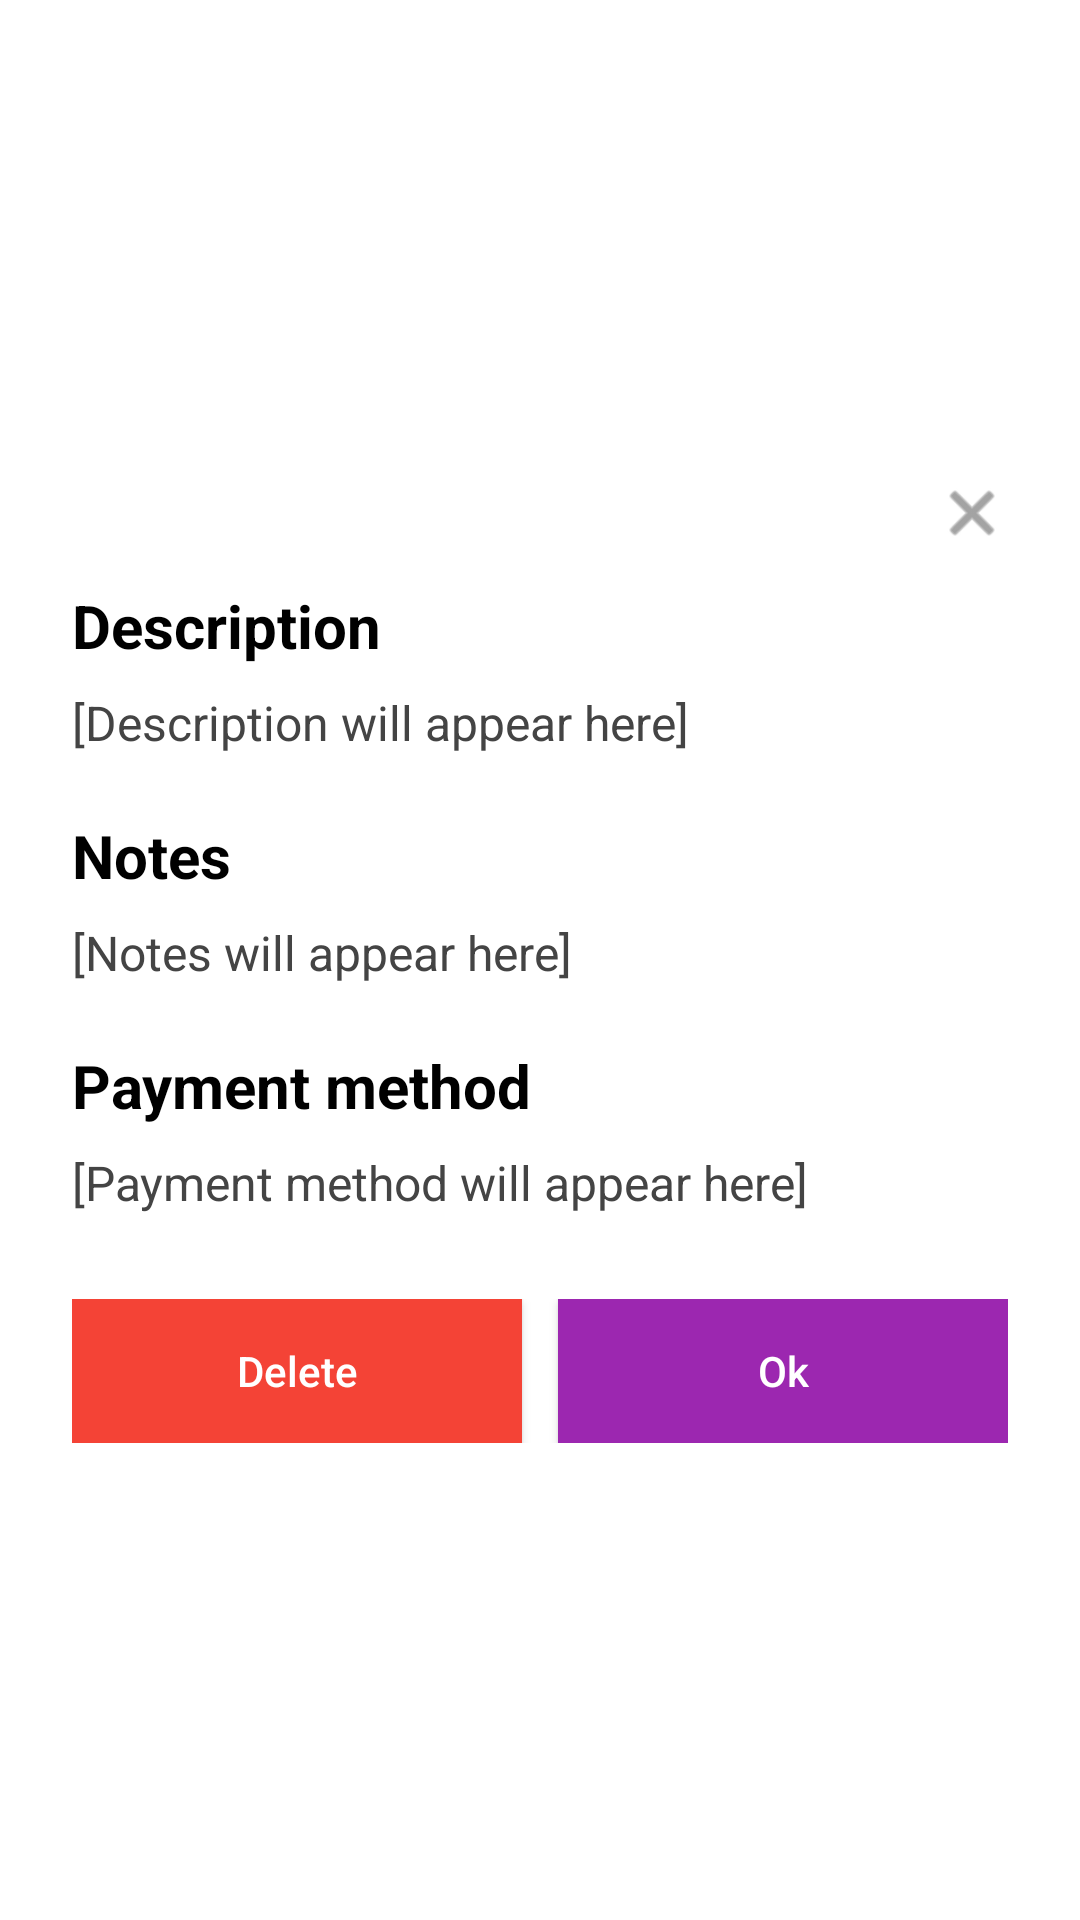

The Android layout XML behind this screen, and the referenced resources:
<!-- AndroidManifest.xml: application theme Theme.PiggyBank -->
<!-- res/layout/dialog_expense_details.xml -->
<?xml version="1.0" encoding="utf-8"?>
<LinearLayout
    xmlns:android="http://schemas.android.com/apk/res/android"
    android:layout_width="match_parent"
    android:layout_height="wrap_content"
    android:orientation="vertical"
    android:padding="24dp"
    android:background="#FFFFFF"
    android:gravity="center"
    android:clipToOutline="true">

    
    <ImageView
        android:id="@+id/btnClose"
        android:layout_width="24dp"
        android:layout_height="24dp"
        android:src="@android:drawable/ic_menu_close_clear_cancel"
        android:tint="#666666"
        android:layout_gravity="end"
        android:layout_marginBottom="12dp"
        android:contentDescription="Close" />

    
    <TextView
        android:layout_width="match_parent"
        android:layout_height="wrap_content"
        android:text="Description"
        android:textStyle="bold"
        android:textSize="20sp"
        android:textColor="#000000"
        android:layout_marginBottom="8dp"/>

    <TextView
        android:id="@+id/tvDescription"
        android:layout_width="match_parent"
        android:layout_height="wrap_content"
        android:text="[Description will appear here]"
        android:textSize="16sp"
        android:textColor="#444444"
        android:layout_marginBottom="20dp"/>

    
    <TextView
        android:layout_width="match_parent"
        android:layout_height="wrap_content"
        android:text="Notes"
        android:textStyle="bold"
        android:textSize="20sp"
        android:textColor="#000000"
        android:layout_marginBottom="8dp"/>

    <TextView
        android:id="@+id/tvNotes"
        android:layout_width="match_parent"
        android:layout_height="wrap_content"
        android:text="[Notes will appear here]"
        android:textSize="16sp"
        android:textColor="#444444"
        android:layout_marginBottom="20dp"/>

    
    <TextView
        android:layout_width="match_parent"
        android:layout_height="wrap_content"
        android:text="Payment method"
        android:textStyle="bold"
        android:textSize="20sp"
        android:textColor="#000000"
        android:layout_marginBottom="8dp"/>

    <TextView
        android:id="@+id/tvPayment"
        android:layout_width="match_parent"
        android:layout_height="wrap_content"
        android:text="[Payment method will appear here]"
        android:textSize="16sp"
        android:textColor="#444444"
        android:layout_marginBottom="28dp"/>

    
    <LinearLayout
        android:layout_width="match_parent"
        android:layout_height="wrap_content"
        android:orientation="horizontal"
        android:gravity="center">

        <Button
            android:id="@+id/btnDelete"
            android:layout_width="0dp"
            android:layout_height="48dp"
            android:layout_weight="1"
            android:text="Delete"
            android:textAllCaps="false"
            android:textColor="#FFFFFF"
            android:background="#F44336"
            android:layout_marginEnd="12dp"
            android:padding="12dp"/>

        <Button
            android:id="@+id/btnOk"
            android:layout_width="0dp"
            android:layout_height="48dp"
            android:layout_weight="1"
            android:text="Ok"
            android:textAllCaps="false"
            android:textColor="#FFFFFF"
            android:background="#9C27B0"
            android:padding="12dp"/>
    </LinearLayout>

</LinearLayout>
<!-- resources referenced by this layout -->
<resources>
  <style name="Theme.PiggyBank" parent="Base.Theme.PiggyBank" />
  <style name="Base.Theme.PiggyBank" parent="Theme.Material3.DayNight.NoActionBar">
          
          
      </style>
</resources>
